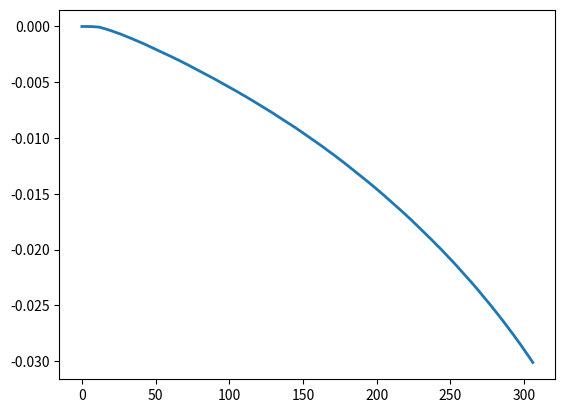

Python code for this plot:
import matplotlib.pyplot as plt
a = [139.0777587890625, 139.0770263671875, 139.0767822265625, 139.076904296875, 139.077392578125, 139.0775146484375, 139.076171875, 139.0767822265625, 139.0758056640625, 139.0751953125, 139.0738525390625, 139.0733642578125, 139.07080078125, 139.068359375, 139.0626220703125, 139.0574951171875, 139.052978515625, 139.047119140625, 139.04150390625, 139.0350341796875, 139.0299072265625, 139.023193359375, 139.0169677734375, 139.0106201171875, 139.00439453125, 138.997802734375, 138.9908447265625, 138.98486328125, 138.9769287109375, 138.9697265625, 138.962158203125, 138.955078125, 138.94873046875, 138.9405517578125, 138.9324951171875, 138.9248046875, 138.91650390625, 138.9090576171875, 138.9012451171875, 138.893310546875, 138.8863525390625, 138.8782958984375, 138.8707275390625, 138.8621826171875, 138.8536376953125, 138.844970703125, 138.836181640625, 138.828369140625, 138.820556640625, 138.8121337890625, 138.8031005859375, 138.795166015625, 138.785888671875, 138.7779541015625, 138.7685546875, 138.76025390625, 138.7510986328125, 138.7421875, 138.7344970703125, 138.724853515625, 138.716552734375, 138.7073974609375, 138.698486328125, 138.690185546875, 138.6805419921875, 138.6712646484375, 138.6634521484375, 138.6536865234375, 138.6444091796875, 138.63525390625, 138.626220703125, 138.6170654296875, 138.6072998046875, 138.5980224609375, 138.58837890625, 138.5784912109375, 138.5692138671875, 138.5599365234375, 138.55029296875, 138.5416259765625, 138.5318603515625, 138.5220947265625, 138.5111083984375, 138.5028076171875, 138.492431640625, 138.483154296875, 138.4725341796875, 138.4630126953125, 138.4541015625, 138.4423828125, 138.43359375, 138.4234619140625, 138.4124755859375, 138.402587890625, 138.392333984375, 138.383056640625, 138.3729248046875, 138.363037109375, 138.3525390625, 138.3419189453125, 138.331298828125, 138.3216552734375, 138.310791015625, 138.3006591796875, 138.28955078125, 138.2801513671875, 138.2686767578125, 138.2587890625, 138.2486572265625, 138.236328125, 138.22607421875, 138.215087890625, 138.205810546875, 138.1937255859375, 138.1832275390625, 138.1727294921875, 138.1611328125, 138.1510009765625, 138.1387939453125, 138.1280517578125, 138.116943359375, 138.106201171875, 138.0953369140625, 138.0828857421875, 138.072265625, 138.0611572265625, 138.050048828125, 138.0382080078125, 138.0279541015625, 138.0159912109375, 138.004150390625, 137.9921875, 137.9814453125, 137.9693603515625, 137.9571533203125, 137.9454345703125, 137.9342041015625, 137.921875, 137.91015625, 137.8983154296875, 137.8868408203125, 137.87451171875, 137.862060546875, 137.8504638671875, 137.837646484375, 137.82568359375, 137.814453125, 137.801025390625, 137.7889404296875, 137.7763671875, 137.7630615234375, 137.75146484375, 137.7379150390625, 137.725341796875, 137.71337890625, 137.7003173828125, 137.6876220703125, 137.673828125, 137.661865234375, 137.6490478515625, 137.6361083984375, 137.6226806640625, 137.6104736328125, 137.59619140625, 137.582763671875, 137.5709228515625, 137.55810546875, 137.5419921875, 137.5294189453125, 137.51513671875, 137.50244140625, 137.4892578125, 137.47607421875, 137.46240234375, 137.4478759765625, 137.43359375, 137.4197998046875, 137.4063720703125, 137.3917236328125, 137.3779296875, 137.3634033203125, 137.348876953125, 137.335205078125, 137.3212890625, 137.3057861328125, 137.2923583984375, 137.27587890625, 137.2630615234375, 137.2484130859375, 137.23291015625, 137.21826171875, 137.203369140625, 137.188720703125, 137.1728515625, 137.1578369140625, 137.1436767578125, 137.1285400390625, 137.11279296875, 137.09765625, 137.0814208984375, 137.06689453125, 137.0504150390625, 137.03564453125, 137.019287109375, 137.004150390625, 136.9886474609375, 136.972412109375, 136.9561767578125, 136.94091796875, 136.923828125, 136.9080810546875, 136.8927001953125, 136.87548828125, 136.859619140625, 136.843017578125, 136.82568359375, 136.8099365234375, 136.79296875, 136.776611328125, 136.7598876953125, 136.742919921875, 136.7255859375, 136.7088623046875, 136.69091796875, 136.67333984375, 136.657470703125, 136.638671875, 136.6220703125, 136.60400390625, 136.586181640625, 136.568359375, 136.55029296875, 136.53369140625, 136.5146484375, 136.497802734375, 136.478515625, 136.4613037109375, 136.443115234375, 136.4246826171875, 136.406494140625, 136.387451171875, 136.369384765625, 136.3509521484375, 136.33154296875, 136.3135986328125, 136.293701171875, 136.275634765625, 136.2567138671875, 136.23681640625, 136.2176513671875, 136.1981201171875, 136.1788330078125, 136.158935546875, 136.1396484375, 136.118896484375, 136.1002197265625, 136.0797119140625, 136.0595703125, 136.0391845703125, 136.0191650390625, 135.998291015625, 135.9781494140625, 135.9581298828125, 135.937255859375, 135.916015625, 135.8948974609375, 135.8741455078125, 135.8533935546875, 135.8309326171875, 135.8099365234375, 135.7880859375, 135.76611328125, 135.7442626953125, 135.722412109375, 135.7005615234375, 135.6785888671875, 135.6561279296875, 135.6339111328125, 135.6107177734375, 135.588623046875, 135.5654296875, 135.5428466796875, 135.5184326171875, 135.49609375, 135.47216796875, 135.4490966796875, 135.4256591796875, 135.40185546875, 135.37744140625, 135.354248046875, 135.328857421875, 135.3040771484375, 135.2799072265625, 135.25537109375, 135.22998046875, 135.203857421875, 135.1800537109375, 135.153564453125, 135.1298828125, 135.1026611328125, 135.07568359375, 135.0499267578125, 135.0233154296875, 134.997802734375, 134.9708251953125, 134.94287109375, 134.917236328125, 134.8885498046875, 134.8603515625, 134.83447265625, 134.8067626953125, 134.778076171875, 134.7498779296875, 134.7213134765625, 134.6927490234375, 134.663818359375, 134.634521484375, 134.60595703125, 134.5767822265625, 134.5472412109375, 134.517578125, 134.4879150390625, 134.4571533203125, 134.4271240234375, 134.3966064453125, 134.3665771484375, 134.3350830078125, 134.3043212890625, 134.2734375, 134.2412109375, 134.2109375, 134.177978515625, 134.146728515625, 134.11328125, 134.081298828125, 134.0484619140625, 134.0145263671875, 133.9814453125, 133.94873046875, 133.914794921875, 133.88134765625, 133.8470458984375, 133.81298828125, 133.7781982421875, 133.7437744140625, 133.708984375, 133.6734619140625, 133.6385498046875, 133.602294921875, 133.567138671875, 133.531005859375, 133.494873046875, 133.4588623046875, 133.421142578125, 133.385986328125, 133.3466796875, 133.31005859375, 133.2724609375, 133.233154296875, 133.1964111328125, 133.156494140625, 133.11865234375, 133.0810546875, 133.0401611328125, 133.0013427734375, 132.9622802734375, 132.9222412109375, 132.881591796875, 132.84130859375, 132.8011474609375, 132.75927734375, 132.7191162109375, 132.6773681640625, 132.6358642578125, 132.5948486328125, 132.551025390625, 132.509521484375, 132.4664306640625, 132.423095703125, 132.3797607421875, 132.3359375, 132.2921142578125, 132.24658203125, 132.202392578125, 132.158203125, 132.1126708984375, 132.066650390625, 132.021484375, 131.9759521484375, 131.9295654296875, 131.8818359375, 131.835205078125, 131.7869873046875, 131.7393798828125, 131.6907958984375, 131.6414794921875, 131.5919189453125, 131.5430908203125, 131.4940185546875, 131.4437255859375, 131.393798828125, 131.341552734375, 131.291015625, 131.24072265625, 131.189208984375, 131.13720703125, 131.0843505859375, 131.0328369140625, 130.97998046875, 130.9271240234375, 130.8721923828125, 130.81640625, 130.7613525390625, 130.7071533203125, 130.649169921875, 130.594970703125, 130.5372314453125, 130.4810791015625, 130.423583984375, 130.3648681640625, 130.3076171875, 130.2490234375, 130.1904296875, 130.1309814453125, 130.0714111328125, 130.01220703125, 129.9501953125, 129.888916015625, 129.827880859375, 129.766357421875, 129.7037353515625, 129.641845703125, 129.5784912109375, 129.5150146484375, 129.4503173828125, 129.38623046875, 129.3203125, 129.2559814453125, 129.18798828125, 129.1207275390625, 129.0540771484375, 128.9866943359375, 128.9173583984375, 128.8485107421875, 128.77783203125, 128.70751953125, 128.6375732421875, 128.5648193359375, 128.492431640625, 128.41845703125, 128.3472900390625, 128.273193359375, 128.197998046875, 128.123046875, 128.046142578125, 127.970703125, 127.893798828125, 127.81640625, 127.7369384765625, 127.657470703125, 127.57763671875, 127.497802734375, 127.4154052734375, 127.3331298828125, 127.2509765625, 127.167724609375, 127.0809326171875, 126.9959716796875, 126.9107666015625, 126.8236083984375, 126.734619140625, 126.6453857421875, 126.5556640625, 126.4649658203125, 126.37353515625, 126.2801513671875, 126.18701171875, 126.0926513671875, 125.9967041015625, 125.9012451171875, 125.805419921875, 125.706787109375, 125.6072998046875, 125.5067138671875, 125.4053955078125, 125.3040771484375, 125.2003173828125, 125.095947265625, 124.9892578125, 124.8812255859375, 124.7725830078125, 124.662109375, 124.5498046875, 124.4364013671875, 124.3209228515625, 124.20361328125, 124.0869140625, 123.967041015625, 123.8463134765625, 123.721435546875, 123.596923828125, 123.469970703125, 123.3406982421875, 123.2099609375, 123.076904296875, 122.9423828125, 122.804931640625, 122.666259765625, 122.525390625, 122.3814697265625, 122.2327880859375, 122.0843505859375, 121.9320068359375, 121.77880859375, 121.6226806640625, 121.46533203125, 121.303466796875, 121.138671875, 120.971435546875, 120.8001708984375, 120.62646484375, 120.4476318359375, 120.2677001953125, 120.0819091796875, 119.890869140625, 119.69580078125, 119.4981689453125, 119.294677734375, 119.0872802734375, 118.874267578125, 118.6575927734375, 118.4349365234375, 118.2080078125, 117.976806640625, 117.739990234375, 117.49853515625, 117.2493896484375, 116.9954833984375, 116.738525390625, 116.4744873046875, 116.2049560546875, 115.931396484375, 115.650146484375, 115.3621826171875, 115.066162109375, 114.7633056640625, 114.450927734375, 114.1307373046875, 113.7972412109375, 113.450439453125, 113.087646484375, 112.7103271484375, 112.32421875, 111.919677734375, 111.49365234375, 111.042236328125, 110.5621337890625, 110.03857421875, 109.4732666015625, 108.867919921875, 108.20068359375, 107.4661865234375, 106.6666259765625, 105.7996826171875, 104.8427734375, 103.765380859375, 102.5787353515625, 101.2659912109375, 99.784912109375, 98.0133056640625, 95.9495849609375, 93.2821044921875, 89.65625, 83.944091796875, 73.991455078125, 44.1248779296875, 12.2076416015625, 51.68115234375, 66.5498046875, 52.02294921875, 2.949462890625, 88.35986328125, 228.9033203125, 427.6495361328125, 694.6414794921875, 1042.0906982421875, 1484.580078125, 2043.4691162109375, 2741.24755859375, 3634.092041015625, 4740.2813720703125, 6104.778076171875, 8020.122131347656, 10444.31298828125, 14517.019805908203, 21434.92706298828, 40345.38830566406, 50865.09375, 56971.1142578125, 76666.28759765625, 94275.06884765625, 107764.25085449219, 115812.54833984375, 146680.2891845703, 196002.8955078125, 260538.2755126953, 391967.4431152344, 391967.4431152344]
b = []
for i in range(len(a)-1-300):
    b.append((a[i+1] - a[0])/a[0])
#plt.plot(a, linewidth=2)
plt.plot(b, linewidth=2)
plt.show()